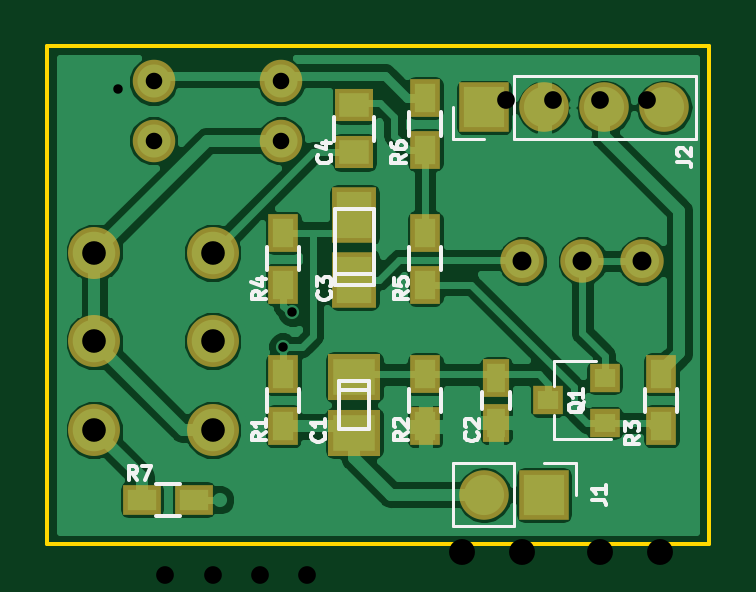
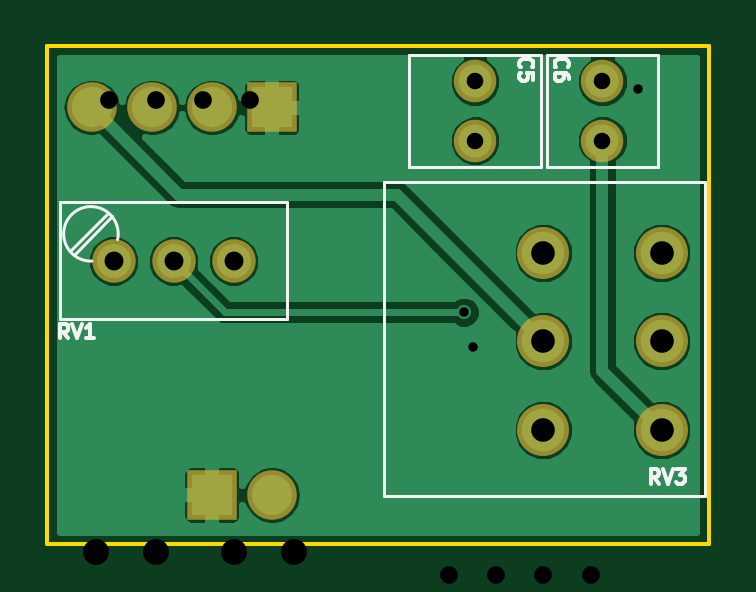
Circuit board: 10 layer files. Board 28.0 x 21.1 mm.
- bottom_copper: BT-B.Cu.gbl (24019 bytes)
- bottom_mask: BT-B.Mask.gbs (918 bytes)
- paste: BT-B.Paste.gbp (286 bytes)
- bottom_silk: BT-B.SilkS.gbo (4500 bytes)
- outline: BT-Edge.Cuts.gko (515 bytes)
- top_copper: BT-F.Cu.gtl (54088 bytes)
- top_mask: BT-F.Mask.gts (1790 bytes)
- paste: BT-F.Paste.gtp (1153 bytes)
- top_silk: BT-F.SilkS.gto (10946 bytes)
- drill: BT.drl (619 bytes)

=== bottom_copper: BT-B.Cu.gbl (24019 bytes, source omitted) ===
=== bottom_mask: BT-B.Mask.gbs ===
G04 #@! TF.FileFunction,Soldermask,Bot*
%FSLAX46Y46*%
G04 Gerber Fmt 4.6, Leading zero omitted, Abs format (unit mm)*
G04 Created by KiCad (PCBNEW 4.0.4-1.fc24-product) date Mon Aug 27 11:18:24 2018*
%MOMM*%
%LPD*%
G01*
G04 APERTURE LIST*
%ADD10C,0.100000*%
%ADD11C,2.200000*%
%ADD12C,1.800000*%
%ADD13C,1.840000*%
%ADD14R,2.100000X2.100000*%
%ADD15O,2.100000X2.100000*%
G04 APERTURE END LIST*
D10*
D11*
X139000000Y-92750000D03*
X139000000Y-96500000D03*
X139000000Y-100250000D03*
X144000000Y-92750000D03*
X144000000Y-96500000D03*
X144000000Y-100250000D03*
D12*
X141500000Y-85500000D03*
X141500000Y-88000000D03*
X146900000Y-85500000D03*
X146900000Y-88000000D03*
D13*
X162200000Y-93100000D03*
X159660000Y-93100000D03*
X157120000Y-93100000D03*
D14*
X158040000Y-103000000D03*
D15*
X155500000Y-103000000D03*
D14*
X155500000Y-86600000D03*
D15*
X158040000Y-86600000D03*
X160580000Y-86600000D03*
X163120000Y-86600000D03*
M02*

=== paste: BT-B.Paste.gbp ===
G04 #@! TF.FileFunction,Paste,Bot*
%FSLAX46Y46*%
G04 Gerber Fmt 4.6, Leading zero omitted, Abs format (unit mm)*
G04 Created by KiCad (PCBNEW 4.0.4-1.fc24-product) date Mon Aug 27 11:18:24 2018*
%MOMM*%
%LPD*%
G01*
G04 APERTURE LIST*
%ADD10C,0.100000*%
G04 APERTURE END LIST*
D10*
M02*

=== bottom_silk: BT-B.SilkS.gbo ===
G04 #@! TF.FileFunction,Legend,Bot*
%FSLAX46Y46*%
G04 Gerber Fmt 4.6, Leading zero omitted, Abs format (unit mm)*
G04 Created by KiCad (PCBNEW 4.0.4-1.fc24-product) date Mon Aug 27 11:18:24 2018*
%MOMM*%
%LPD*%
G01*
G04 APERTURE LIST*
%ADD10C,0.100000*%
%ADD11C,0.120000*%
%ADD12C,0.150000*%
G04 APERTURE END LIST*
D10*
D11*
X150760000Y-89750000D02*
X137140000Y-89750000D01*
X150760000Y-103060000D02*
X137140000Y-103060000D01*
X150760000Y-89750000D02*
X150760000Y-103060000D01*
X137140000Y-89750000D02*
X137140000Y-103060000D01*
X139140000Y-84390000D02*
X139140000Y-89110000D01*
X143860000Y-84390000D02*
X143860000Y-89110000D01*
X139140000Y-84390000D02*
X143860000Y-84390000D01*
X139140000Y-89110000D02*
X143860000Y-89110000D01*
X144090000Y-84390000D02*
X144090000Y-89110000D01*
X149710000Y-84390000D02*
X149710000Y-89110000D01*
X144090000Y-84390000D02*
X149710000Y-84390000D01*
X144090000Y-89110000D02*
X149710000Y-89110000D01*
X163114691Y-93104296D02*
G75*
G03X163155000Y-90795000I40309J1154296D01*
G01*
X163175121Y-90795948D02*
G75*
G03X162026000Y-92190000I-20121J-1154052D01*
G01*
X154835000Y-95570000D02*
X164485000Y-95570000D01*
X154835000Y-90619000D02*
X164485000Y-90619000D01*
X154835000Y-95570000D02*
X154835000Y-90619000D01*
X164485000Y-95570000D02*
X164485000Y-90619000D01*
X164031000Y-92684000D02*
X162420000Y-91074000D01*
X163891000Y-92825000D02*
X162279000Y-91215000D01*
D12*
X139107143Y-102521429D02*
X139307143Y-102235714D01*
X139450000Y-102521429D02*
X139450000Y-101921429D01*
X139221428Y-101921429D01*
X139164286Y-101950000D01*
X139135714Y-101978571D01*
X139107143Y-102035714D01*
X139107143Y-102121429D01*
X139135714Y-102178571D01*
X139164286Y-102207143D01*
X139221428Y-102235714D01*
X139450000Y-102235714D01*
X138935714Y-101921429D02*
X138735714Y-102521429D01*
X138535714Y-101921429D01*
X138392857Y-101921429D02*
X138021428Y-101921429D01*
X138221428Y-102150000D01*
X138135714Y-102150000D01*
X138078571Y-102178571D01*
X138050000Y-102207143D01*
X138021428Y-102264286D01*
X138021428Y-102407143D01*
X138050000Y-102464286D01*
X138078571Y-102492857D01*
X138135714Y-102521429D01*
X138307142Y-102521429D01*
X138364285Y-102492857D01*
X138392857Y-102464286D01*
X143464286Y-84900000D02*
X143492857Y-84871429D01*
X143521429Y-84785715D01*
X143521429Y-84728572D01*
X143492857Y-84642857D01*
X143435714Y-84585715D01*
X143378571Y-84557143D01*
X143264286Y-84528572D01*
X143178571Y-84528572D01*
X143064286Y-84557143D01*
X143007143Y-84585715D01*
X142950000Y-84642857D01*
X142921429Y-84728572D01*
X142921429Y-84785715D01*
X142950000Y-84871429D01*
X142978571Y-84900000D01*
X142921429Y-85414286D02*
X142921429Y-85300000D01*
X142950000Y-85242857D01*
X142978571Y-85214286D01*
X143064286Y-85157143D01*
X143178571Y-85128572D01*
X143407143Y-85128572D01*
X143464286Y-85157143D01*
X143492857Y-85185715D01*
X143521429Y-85242857D01*
X143521429Y-85357143D01*
X143492857Y-85414286D01*
X143464286Y-85442857D01*
X143407143Y-85471429D01*
X143264286Y-85471429D01*
X143207143Y-85442857D01*
X143178571Y-85414286D01*
X143150000Y-85357143D01*
X143150000Y-85242857D01*
X143178571Y-85185715D01*
X143207143Y-85157143D01*
X143264286Y-85128572D01*
X144964286Y-84900000D02*
X144992857Y-84871429D01*
X145021429Y-84785715D01*
X145021429Y-84728572D01*
X144992857Y-84642857D01*
X144935714Y-84585715D01*
X144878571Y-84557143D01*
X144764286Y-84528572D01*
X144678571Y-84528572D01*
X144564286Y-84557143D01*
X144507143Y-84585715D01*
X144450000Y-84642857D01*
X144421429Y-84728572D01*
X144421429Y-84785715D01*
X144450000Y-84871429D01*
X144478571Y-84900000D01*
X144421429Y-85442857D02*
X144421429Y-85157143D01*
X144707143Y-85128572D01*
X144678571Y-85157143D01*
X144650000Y-85214286D01*
X144650000Y-85357143D01*
X144678571Y-85414286D01*
X144707143Y-85442857D01*
X144764286Y-85471429D01*
X144907143Y-85471429D01*
X144964286Y-85442857D01*
X144992857Y-85414286D01*
X145021429Y-85357143D01*
X145021429Y-85214286D01*
X144992857Y-85157143D01*
X144964286Y-85128572D01*
X164117143Y-96371429D02*
X164317143Y-96085714D01*
X164460000Y-96371429D02*
X164460000Y-95771429D01*
X164231428Y-95771429D01*
X164174286Y-95800000D01*
X164145714Y-95828571D01*
X164117143Y-95885714D01*
X164117143Y-95971429D01*
X164145714Y-96028571D01*
X164174286Y-96057143D01*
X164231428Y-96085714D01*
X164460000Y-96085714D01*
X163945714Y-95771429D02*
X163745714Y-96371429D01*
X163545714Y-95771429D01*
X163031428Y-96371429D02*
X163374285Y-96371429D01*
X163202857Y-96371429D02*
X163202857Y-95771429D01*
X163260000Y-95857143D01*
X163317142Y-95914286D01*
X163374285Y-95942857D01*
M02*

=== outline: BT-Edge.Cuts.gko ===
G04 #@! TF.FileFunction,Profile,NP*
%FSLAX46Y46*%
G04 Gerber Fmt 4.6, Leading zero omitted, Abs format (unit mm)*
G04 Created by KiCad (PCBNEW 4.0.4-1.fc24-product) date Mon Aug 27 11:18:24 2018*
%MOMM*%
%LPD*%
G01*
G04 APERTURE LIST*
%ADD10C,0.100000*%
%ADD11C,0.150000*%
G04 APERTURE END LIST*
D10*
D11*
X165000000Y-105100000D02*
X165000000Y-84000000D01*
X137000000Y-105100000D02*
X165000000Y-105100000D01*
X137000000Y-84000000D02*
X137000000Y-105100000D01*
X165000000Y-84000000D02*
X137000000Y-84000000D01*
M02*

=== top_copper: BT-F.Cu.gtl (54088 bytes, source omitted) ===
=== top_mask: BT-F.Mask.gts ===
G04 #@! TF.FileFunction,Soldermask,Top*
%FSLAX46Y46*%
G04 Gerber Fmt 4.6, Leading zero omitted, Abs format (unit mm)*
G04 Created by KiCad (PCBNEW 4.0.4-1.fc24-product) date Mon Aug 27 11:18:24 2018*
%MOMM*%
%LPD*%
G01*
G04 APERTURE LIST*
%ADD10C,0.100000*%
%ADD11C,2.200000*%
%ADD12R,1.300000X1.600000*%
%ADD13C,1.800000*%
%ADD14C,1.840000*%
%ADD15R,1.150000X1.600000*%
%ADD16R,1.300000X1.200000*%
%ADD17R,1.600000X1.300000*%
%ADD18R,1.650000X1.400000*%
%ADD19R,1.901140X2.350720*%
%ADD20R,2.200860X1.949400*%
%ADD21R,2.100000X2.100000*%
%ADD22O,2.100000X2.100000*%
G04 APERTURE END LIST*
D10*
D11*
X139000000Y-92750000D03*
X139000000Y-96500000D03*
X139000000Y-100250000D03*
X144000000Y-92750000D03*
X144000000Y-96500000D03*
X144000000Y-100250000D03*
D12*
X147000000Y-94100000D03*
X147000000Y-91900000D03*
D13*
X141500000Y-85500000D03*
X141500000Y-88000000D03*
X146900000Y-85500000D03*
X146900000Y-88000000D03*
D14*
X162200000Y-93100000D03*
X159660000Y-93100000D03*
X157120000Y-93100000D03*
D12*
X147000000Y-100100000D03*
X147000000Y-97900000D03*
D15*
X156000000Y-98050000D03*
X156000000Y-99950000D03*
D16*
X160600000Y-99950000D03*
X160600000Y-98050000D03*
X158200000Y-99000000D03*
D12*
X153000000Y-97900000D03*
X153000000Y-100100000D03*
X163000000Y-97900000D03*
X163000000Y-100100000D03*
X153000000Y-91900000D03*
X153000000Y-94100000D03*
X153000000Y-88400000D03*
X153000000Y-86200000D03*
D17*
X141000000Y-103200000D03*
X143200000Y-103200000D03*
D18*
X150000000Y-86500000D03*
X150000000Y-88500000D03*
D19*
X150003920Y-93893402D03*
X150003920Y-91145122D03*
D20*
X150003920Y-98019262D03*
X150003920Y-100371302D03*
D21*
X158040000Y-103000000D03*
D22*
X155500000Y-103000000D03*
D21*
X155500000Y-86600000D03*
D22*
X158040000Y-86600000D03*
X160580000Y-86600000D03*
X163120000Y-86600000D03*
M02*

=== paste: BT-F.Paste.gtp ===
G04 #@! TF.FileFunction,Paste,Top*
%FSLAX46Y46*%
G04 Gerber Fmt 4.6, Leading zero omitted, Abs format (unit mm)*
G04 Created by KiCad (PCBNEW 4.0.4-1.fc24-product) date Mon Aug 27 11:18:24 2018*
%MOMM*%
%LPD*%
G01*
G04 APERTURE LIST*
%ADD10C,0.100000*%
%ADD11R,0.900000X1.200000*%
%ADD12R,0.750000X1.200000*%
%ADD13R,0.900000X0.800000*%
%ADD14R,1.200000X0.900000*%
%ADD15R,1.250000X1.000000*%
%ADD16R,1.501140X1.950720*%
%ADD17R,1.800860X1.549400*%
G04 APERTURE END LIST*
D10*
D11*
X147000000Y-94100000D03*
X147000000Y-91900000D03*
X147000000Y-100100000D03*
X147000000Y-97900000D03*
D12*
X156000000Y-98050000D03*
X156000000Y-99950000D03*
D13*
X160600000Y-99950000D03*
X160600000Y-98050000D03*
X158200000Y-99000000D03*
D11*
X153000000Y-97900000D03*
X153000000Y-100100000D03*
X163000000Y-97900000D03*
X163000000Y-100100000D03*
X153000000Y-91900000D03*
X153000000Y-94100000D03*
X153000000Y-88400000D03*
X153000000Y-86200000D03*
D14*
X141000000Y-103200000D03*
X143200000Y-103200000D03*
D15*
X150000000Y-86500000D03*
X150000000Y-88500000D03*
D16*
X150003920Y-93893402D03*
X150003920Y-91145122D03*
D17*
X150003920Y-98019262D03*
X150003920Y-100371302D03*
M02*

=== top_silk: BT-F.SilkS.gto (10946 bytes, source omitted) ===
=== drill: BT.drl ===
M48
;DRILL file {KiCad 4.0.4-1.fc24-product} date Mon Apr 30 14:12:15 2018
;FORMAT={-:-/ absolute / metric / decimal}
FMAT,2
METRIC,TZ
T1C0.400
T2C0.700
T3C0.750
T4C0.800
T5C1.000
T6C1.097
%
G90
G05
M71
T1
X140.Y-85.8
X146.964Y-96.736
X147.37Y-95.27
T2
X141.5Y-85.5
X141.5Y-88.
X146.9Y-85.5
X146.9Y-88.
T3
X142.Y-106.4
X144.Y-106.4
X146.Y-106.4
X148.Y-106.4
X156.405Y-86.295
X158.405Y-86.295
X160.405Y-86.295
X162.405Y-86.295
T4
X157.12Y-93.1
X159.66Y-93.1
X162.2Y-93.1
T5
X139.Y-92.75
X139.Y-96.5
X139.Y-100.25
X144.Y-92.75
X144.Y-96.5
X144.Y-100.25
T6
X154.56Y-105.4
X157.1Y-105.4
X160.4Y-105.4
X162.94Y-105.4
T0
M30
